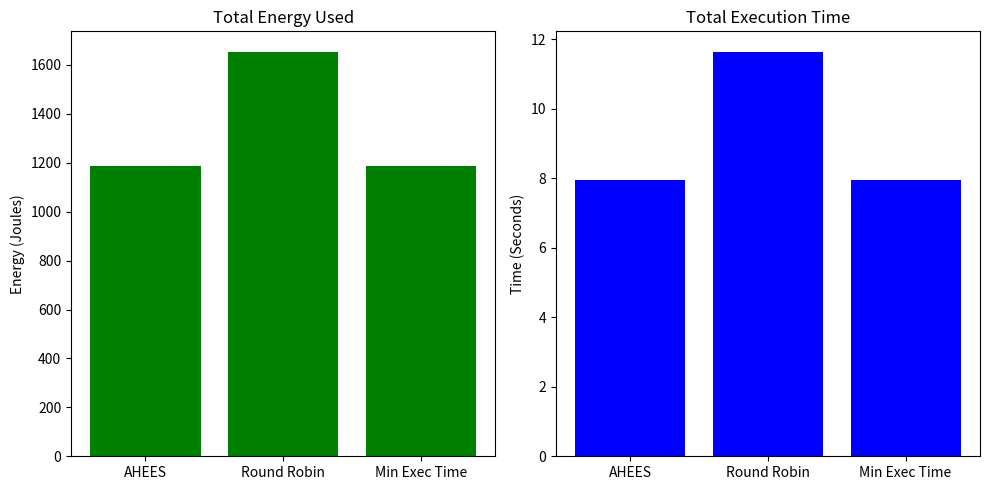

Recreate this plot in Python.
# Power-Aware Scheduler Simulation (Python)

import random
import matplotlib.pyplot as plt

# VM Class with power model
class VM:
    def __init__(self, id, mips, power_idle, power_max):
        self.id = id
        self.mips = mips
        self.power_idle = power_idle
        self.power_max = power_max
        self.tasks = []

    def estimate_energy(self, task_length):
        utilization = task_length / self.mips
        utilization = min(utilization, 1.0)
        power = self.power_idle + (self.power_max - self.power_idle) * utilization
        time = task_length / self.mips
        return power * time, time

# Task (Cloudlet)
class Task:
    def __init__(self, id, length):
        self.id = id
        self.length = length

# Base Scheduler
class Scheduler:
    def __init__(self, vms, tasks):
        self.vms = vms
        self.tasks = tasks
        self.schedule = []
        self.total_energy = 0
        self.total_time = 0

    def report(self, name):
        print(f"\n{name} Report")
        print("Task ID | VM ID | Energy (J) | Time (s)")
        for t_id, vm_id, energy, time in self.schedule:
            print(f"   {t_id}    |  {vm_id}   |  {energy:.2f}     |  {time:.2f}")
        print("\nTotal Energy Used:", round(self.total_energy, 2), "Joules")
        print("Total Execution Time:", round(self.total_time, 2), "Seconds")

# AHEES Scheduler
class AHEES(Scheduler):
    def run(self):
        for task in self.tasks:
            best_vm = None
            min_energy = float('inf')
            best_time = 0

            for vm in self.vms:
                energy, time = vm.estimate_energy(task.length)
                if energy < min_energy:
                    min_energy = energy
                    best_time = time
                    best_vm = vm

            best_vm.tasks.append(task)
            self.schedule.append((task.id, best_vm.id, min_energy, best_time))
            self.total_energy += min_energy
            self.total_time += best_time

# Round Robin Scheduler
class RoundRobin(Scheduler):
    def run(self):
        index = 0
        for task in self.tasks:
            vm = self.vms[index % len(self.vms)]
            index += 1
            energy, time = vm.estimate_energy(task.length)
            vm.tasks.append(task)
            self.schedule.append((task.id, vm.id, energy, time))
            self.total_energy += energy
            self.total_time += time

# Min Execution Time Scheduler
class MinExecTime(Scheduler):
    def run(self):
        for task in self.tasks:
            best_vm = None
            min_time = float('inf')
            best_energy = 0

            for vm in self.vms:
                energy, time = vm.estimate_energy(task.length)
                if time < min_time:
                    min_time = time
                    best_energy = energy
                    best_vm = vm

            best_vm.tasks.append(task)
            self.schedule.append((task.id, best_vm.id, best_energy, min_time))
            self.total_energy += best_energy
            self.total_time += min_time

# Example Usage
def simulate():
    # Define VMs (id, mips, idle power, max power)
    vms = [
        VM(1, 1000, 50, 150),
        VM(2, 1500, 60, 170),
        VM(3, 800, 40, 130)
    ]

    # Generate Tasks (id, length)
    tasks = [Task(i, random.randint(500, 2000)) for i in range(1, 11)]

    # AHEES Scheduler
    ahees = AHEES([VM(1, 1000, 50, 150), VM(2, 1500, 60, 170), VM(3, 800, 40, 130)], tasks)
    ahees.run()
    ahees.report("AHEES")

    # Round Robin Scheduler
    rr = RoundRobin([VM(1, 1000, 50, 150), VM(2, 1500, 60, 170), VM(3, 800, 40, 130)], tasks)
    rr.run()
    rr.report("Round Robin")

    # Min Exec Time Scheduler
    met = MinExecTime([VM(1, 1000, 50, 150), VM(2, 1500, 60, 170), VM(3, 800, 40, 130)], tasks)
    met.run()
    met.report("Min Execution Time")

    # Plot comparison
    names = ["AHEES", "Round Robin", "Min Exec Time"]
    energies = [ahees.total_energy, rr.total_energy, met.total_energy]
    times = [ahees.total_time, rr.total_time, met.total_time]

    plt.figure(figsize=(10, 5))

    plt.subplot(1, 2, 1)
    plt.bar(names, energies, color='green')
    plt.title("Total Energy Used")
    plt.ylabel("Energy (Joules)")

    plt.subplot(1, 2, 2)
    plt.bar(names, times, color='blue')
    plt.title("Total Execution Time")
    plt.ylabel("Time (Seconds)")

    plt.tight_layout()
    plt.show()

if __name__ == "__main__":
    simulate()
